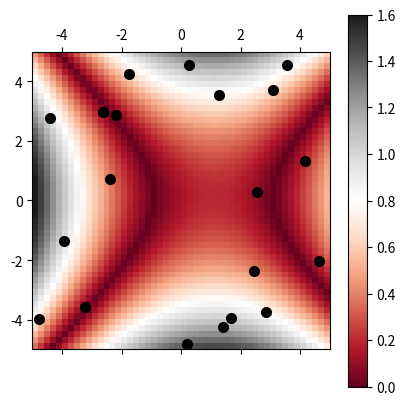
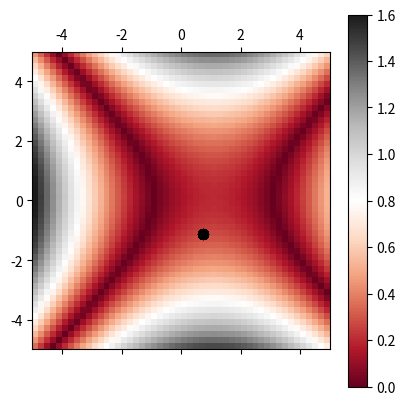

Generate these figures, in order, with matplotlib:
"""

Find minimum of a function (in 2D)

"""

import numpy as np
import random as rdm
import matplotlib.pyplot as plt

class Firefly():
	position = np.array([0,0])
	intensity = 1.0



def fly(fireflies, func, tmax=100,beta0=0.5,gamma=1.0,alpha=0.01,delta=0.95):

	for t in range(tmax):

		for i in range(len(fireflies)):
			moved = False
			for j in range(len(fireflies)):
				if fireflies[j].intensity<fireflies[i].intensity:
					r = np.sqrt((fireflies[i].position[0]-fireflies[j].position[0])**2.0+(fireflies[i].position[1]-fireflies[j].position[1])**2.0)
					fireflies[i].position[0] += beta0*np.exp(-1.0*gamma*(r)**2.0)*(fireflies[j].position[0]-fireflies[i].position[0]) + alpha * delta**t*(rdm.random()*2-1)
					fireflies[i].position[1] += beta0*np.exp(-1.0*gamma*(r)**2.0)*(fireflies[j].position[1]-fireflies[i].position[1]) + alpha * delta**t*(rdm.random()*2-1)
					moved = True
					fireflies[i].intensity = np.abs(func(fireflies[i].position))

			if moved == False:
				fireflies[i].position += alpha * delta**t*(rdm.random()*2-1)
				fireflies[i].intensity = np.abs(func(fireflies[i].position))
			#update intensity
			
	return fireflies

def flyGreedy(fireflies, func, tmax=100,beta0=0.5,gamma=1.0,alpha=0.01,delta=0.95):

	for t in range(tmax):

		for i in range(len(fireflies)):
			moved = False
			minj = 0
			minintensity = fireflies[i].intensity

			for j in range(len(fireflies)):
				if fireflies[j].intensity<fireflies[i].intensity:
					if minintensity > fireflies[j].intensity:
						minintensity = fireflies[j].intensity
						minj = j
						moved = True
			if moved:
				r = np.sqrt((fireflies[i].position[0]-fireflies[minj].position[0])**2.0+(fireflies[i].position[1]-fireflies[minj].position[1])**2.0)
				fireflies[i].position[0] += beta0*np.exp(-1.0*gamma*(r)**2.0)*(fireflies[minj].position[0]-fireflies[i].position[0]) + alpha * delta**t*(rdm.random()*2-1)
				fireflies[i].position[1] += beta0*np.exp(-1.0*gamma*(r)**2.0)*(fireflies[minj].position[1]-fireflies[i].position[1]) + alpha * delta**t*(rdm.random()*2-1)
				moved = True
				fireflies[i].intensity = np.abs(func(fireflies[i].position))

			if moved == False:
				fireflies[i].position += alpha * delta**t*(rdm.random()*2-1)
				fireflies[i].intensity = np.abs(func(fireflies[i].position))
			#update intensity
			
	return fireflies

def initialiseFirefly(N, xmin, xmax, ymin, ymax, func):
	fireflies = []
	for i in range(N):
		a = Firefly()
		a.position = np.array([rdm.random()*(xmax-xmin)+xmin,rdm.random()*(ymax-ymin)+ymin])
		a.intensity = np.abs(func(a.position))
		fireflies.append(a)
	return fireflies



def showFunction(func,xmin,xmax,ymin,ymax,n=50):
	R = np.zeros((n,n))
	hx = (xmax-xmin)/n
	hy = (ymax-ymin)/n

	for i in range(n):
		for j in range(n):
			R[i,j] = func((xmin+hx*i,ymin+hy*j))
	l = plt.matshow(R,cmap="RdGy", origin='lower',extent=[xmin,xmax,ymin,ymax])
	cbar = plt.colorbar(l)
	plt.show()

def showFunctionFirefly(fireflies,func,xmin,xmax,ymin,ymax,n=50):
	R = np.zeros((n,n))
	hx = (xmax-xmin)/n
	hy = (ymax-ymin)/n

	for i in range(n):
		for j in range(n):
			R[i,j] = np.abs(func((xmin+hx*i,ymin+hy*j)))
	l = plt.matshow(R,cmap="RdGy", origin='lower',extent=[xmin,xmax,ymin,ymax])
	cbar = plt.colorbar(l)

	X = [fireflies[k].position[0] for k in range(len(fireflies))]
	Y = [fireflies[k].position[1] for k in range(len(fireflies))]
	plt.plot(X,Y,"o",markersize=8,markeredgecolor="none",markerfacecolor = "black")
	print([fireflies[k].intensity for k in range(len(fireflies))])
	plt.show()





func = lambda x : (x[0]**2.0+2.0*x[1]-x[1]**2.0+3.0)/20.0
xmin, xmax, ymin, ymax = -5.0,5.0,-5.0,5.0
# showFunction(func,xmin,xmax,ymin,ymax,n=50)
N = 20

fireflies = initialiseFirefly(N, xmin, xmax, ymin, ymax, func)
showFunctionFirefly(fireflies,func,xmin,xmax,ymin,ymax,n=50)

fly(fireflies, func, tmax=500,beta0=0.5,gamma=0.0,alpha=0.1,delta=0.95)
showFunctionFirefly(fireflies,func,xmin,xmax,ymin,ymax,n=50)


